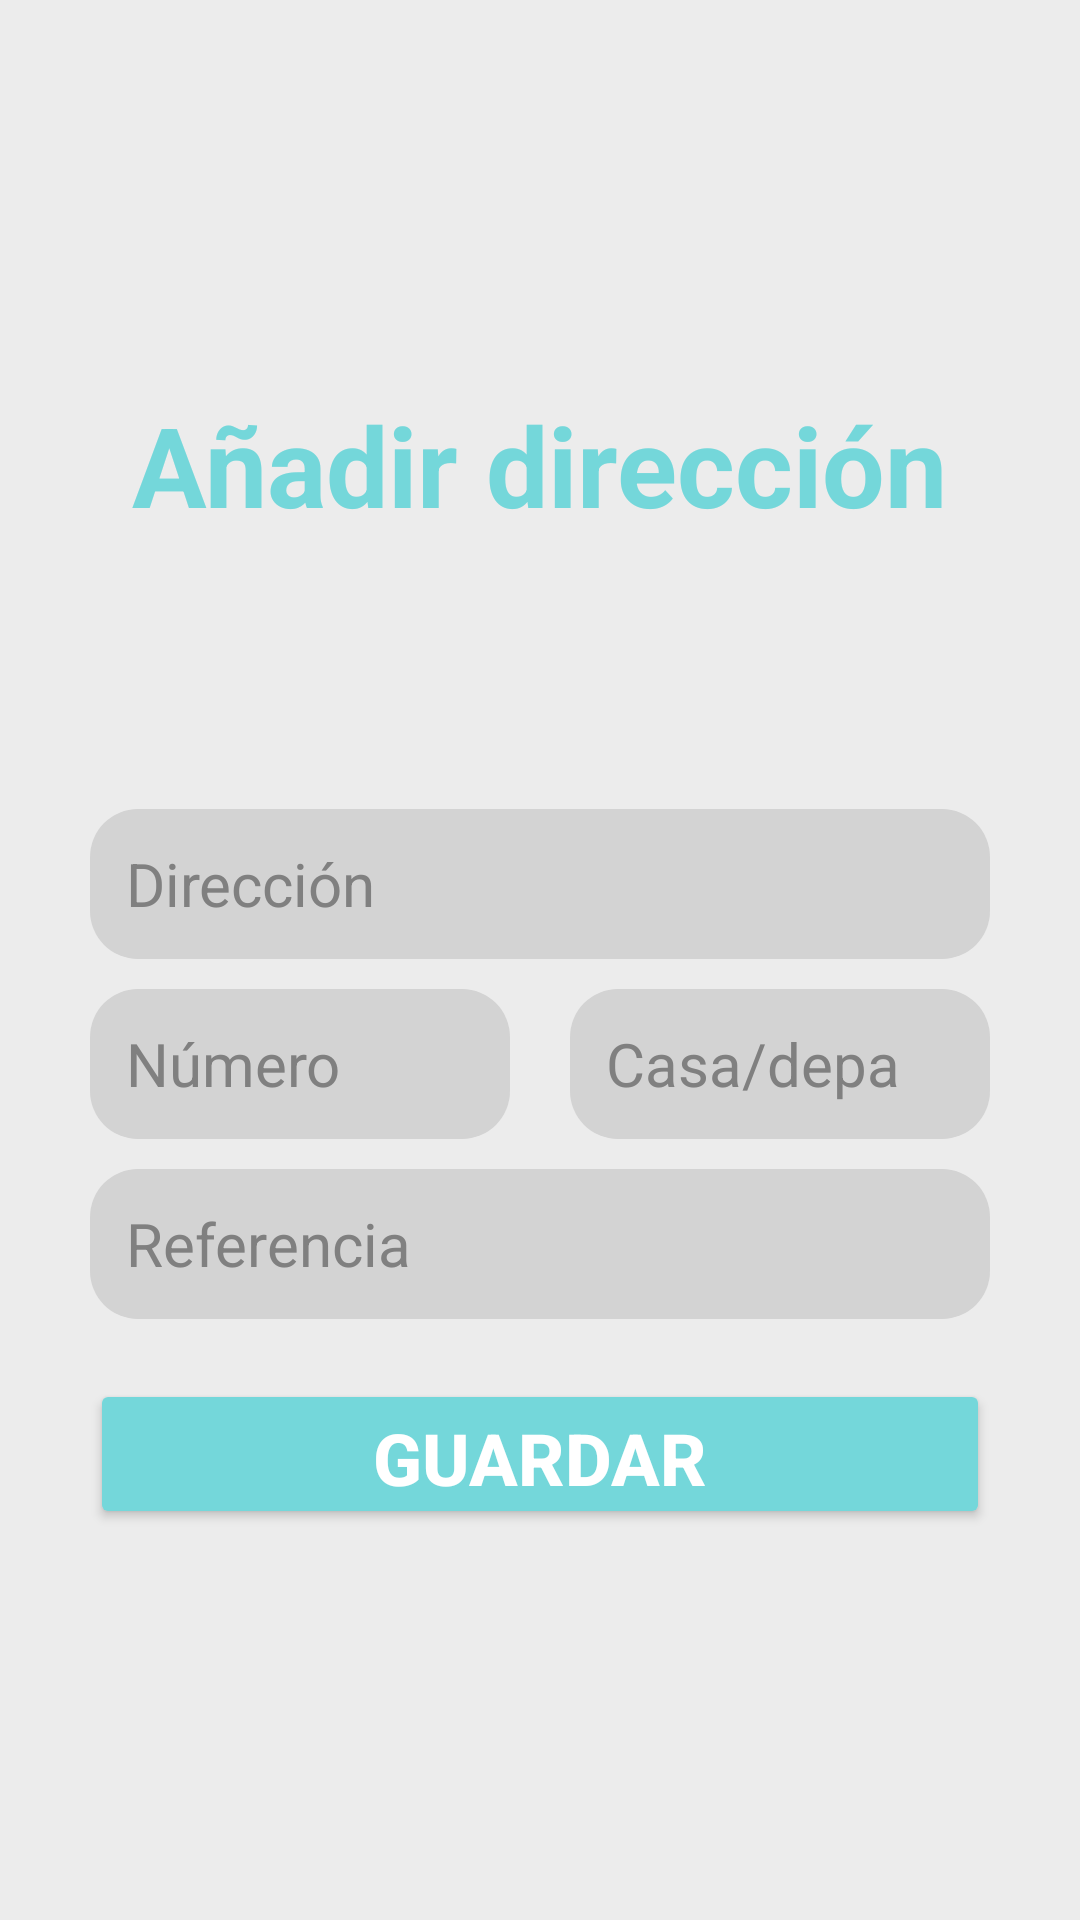

Produce the Android XML layout that renders to this screen, including the resource entries it uses.
<!-- AndroidManifest.xml: application theme Theme.MockupPractice -->
<!-- res/layout/activity_add_direccion.xml -->
<?xml version="1.0" encoding="utf-8"?>
<androidx.constraintlayout.widget.ConstraintLayout xmlns:android="http://schemas.android.com/apk/res/android"
    xmlns:app="http://schemas.android.com/apk/res-auto"
    xmlns:tools="http://schemas.android.com/tools"
    android:id="@+id/main"
    android:layout_width="match_parent"
    android:layout_height="match_parent"
    android:background="@color/colorBackground"
    android:focusableInTouchMode="true"
    tools:context=".screeen.Direcciones.AddDireccionActivity">


    <LinearLayout
        android:layout_width="match_parent"
        android:layout_height="match_parent"
        android:gravity="center"
        android:orientation="vertical">

        <TextView
            android:layout_width="wrap_content"
            android:layout_height="wrap_content"
            android:layout_marginBottom="50dp"
            android:text="@string/addAddress"
            android:textColor="@color/colorPrimary"
            android:textSize="37sp"
            android:textStyle="bold" />

        <androidx.constraintlayout.widget.ConstraintLayout
            android:layout_width="wrap_content"
            android:layout_height="wrap_content"
            android:layout_marginTop="40dp">

            <EditText
                android:id="@+id/edDireccion"
                android:layout_width="300dp"
                android:layout_height="50dp"
                android:background="@drawable/rounded_background"
                android:hint="Dirección"
                android:inputType="text"
                android:textColor="@color/blue"
                android:textColorHint="@color/gray"
                android:textSize="20sp"
                app:layout_constraintEnd_toEndOf="parent"
                app:layout_constraintStart_toStartOf="parent"
                app:layout_constraintTop_toTopOf="parent" />

            <EditText
                android:id="@+id/edNumeroCasa"
                android:layout_width="140dp"
                android:layout_height="50dp"
                android:layout_marginTop="10dp"
                android:layout_marginEnd="20dp"
                android:layout_marginBottom="30dp"
                android:background="@drawable/rounded_background"
                android:hint="Número"
                android:inputType="text"
                android:textColor="@color/blue"
                android:textColorHint="@color/gray"
                android:textSize="20sp"
                app:layout_constraintEnd_toStartOf="@+id/edTipo"
                app:layout_constraintStart_toStartOf="parent"
                app:layout_constraintTop_toBottomOf="@+id/edDireccion" />

            <EditText
                android:id="@+id/edTipo"
                android:layout_width="140dp"
                android:layout_height="50dp"
                android:layout_marginTop="10dp"
                android:layout_marginBottom="30dp"
                android:background="@drawable/rounded_background"
                android:hint="Casa/depa"
                android:inputType="text"
                android:textColor="@color/blue"
                android:textColorHint="@color/gray"
                android:textSize="20sp"
                app:layout_constraintBottom_toTopOf="@+id/btnGuardarDireccion"
                app:layout_constraintEnd_toEndOf="parent"
                app:layout_constraintStart_toEndOf="@+id/edNumeroCasa"
                app:layout_constraintTop_toBottomOf="@+id/edDireccion"
                app:layout_constraintVertical_bias="0.0" />

            <EditText
                android:id="@+id/edreferencia"
                android:layout_width="300dp"
                android:layout_height="50dp"
                android:layout_marginTop="70dp"
                android:layout_marginBottom="20dp"
                android:background="@drawable/rounded_background"
                android:hint="Referencia"
                android:inputType="text"
                android:textColor="@color/blue"
                android:textColorHint="@color/gray"
                android:textSize="20sp"
                app:layout_constraintBottom_toTopOf="@+id/btnGuardarDireccion"
                app:layout_constraintEnd_toEndOf="parent"
                app:layout_constraintStart_toStartOf="parent"
                app:layout_constraintTop_toBottomOf="@+id/edDireccion" />


            <Button
                android:id="@+id/btnGuardarDireccion"
                android:layout_width="300dp"
                android:layout_height="50dp"
                android:backgroundTint="@color/colorPrimary"
                android:text="Guardar"
                android:textColor="@color/white"
                android:textSize="24sp"
                android:textStyle="bold"
                app:layout_constraintBottom_toBottomOf="parent"
                app:layout_constraintEnd_toEndOf="parent"
                app:layout_constraintStart_toStartOf="parent" />

        </androidx.constraintlayout.widget.ConstraintLayout>


    </LinearLayout>

</androidx.constraintlayout.widget.ConstraintLayout>
<!-- resources referenced by this layout -->
<resources>
  <color name="blue">#2196F3</color>
  <color name="colorBackground">#ececec</color>
  <color name="colorPrimary">#74d7da</color>
  <color name="gray">#808080</color>
  <color name="white">#FFFFFF</color>
  <!-- drawable rounded_background (drawable) -->
  <?xml version="1.0" encoding="utf-8"?>
  <shape xmlns:android="http://schemas.android.com/apk/res/android"
      android:shape="rectangle">
  
      <solid android:color="@color/gray_light"/>
      <corners android:radius="16dp"/>
  
      <padding
          android:left="12dp"
          android:top="8dp"
          android:right="12dp"
          android:bottom="8dp">
  
      </padding>
  
  </shape>
  <string name="addAddress">Añadir dirección</string>
  <style name="Theme.MockupPractice" parent="Base.Theme.MockupPractice" />
  <color name="gray_light">#D3D3D3</color>
  <style name="Base.Theme.MockupPractice" parent="Theme.Material3.DayNight.NoActionBar">
          
          
      </style>
</resources>
